Run: headless pygame with SDL's dummy video driver; simulated clock (each Clock.tick advances the game by its frame time, no real sleeping); random seed 0; keys injected as events and as key.get_pressed() state; no mouse input.
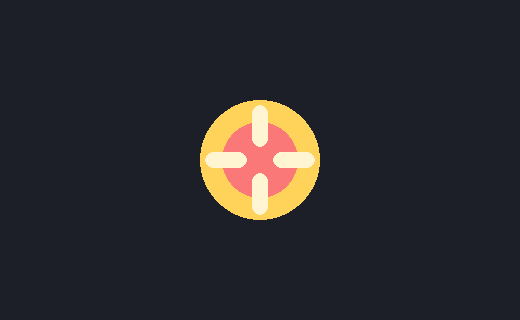
Frame 1 of 4 · flips 1–60 · no input
Frame 2 of 4 · flips 61–180 · tapped SPACE, RETURN · held RIGHT (→), D · screen unchanged from frame 1, image omitted
Frame 3 of 4 · flips 181–300 · held DOWN (↓), S · screen unchanged from frame 2, image omitted
Frame 4 of 4 · flips 301–420 · held LEFT (←), A, UP (↑), W · screen unchanged from frame 3, image omitted

The pygame program that drew these frames:

import sys
import pygame
from pygame.locals import QUIT

pygame.init()
SURFACE = pygame.display.set_mode((520, 320))
pygame.display.set_caption("week02 problem02")
FPSCLOCK = pygame.time.Clock()


def make_badge():
    badge = pygame.Surface((140, 140), pygame.SRCALPHA)
    pygame.draw.circle(badge, (255, 210, 90), (70, 70), 60)
    pygame.draw.circle(badge, (250, 120, 120), (70, 70), 38)
    pygame.draw.rect(badge, (255, 245, 210), (62, 15, 16, 42), border_radius=8)
    pygame.draw.rect(badge, (255, 245, 210), (62, 83, 16, 42), border_radius=8)
    pygame.draw.rect(badge, (255, 245, 210), (15, 62, 42, 16), border_radius=8)
    pygame.draw.rect(badge, (255, 245, 210), (83, 62, 42, 16), border_radius=8)
    return badge


def main():
    badge = make_badge()
    theta = 0

    while True:
        for event in pygame.event.get():
            if event.type == QUIT:
                pygame.quit()
                sys.exit()

        theta += 3
        SURFACE.fill((28, 30, 40))
        rotated = pygame.transform.rotate(badge, theta)
        rotated_rect = rotated.get_rect(center=(260, 160))
        SURFACE.blit(rotated, rotated_rect)

        pygame.display.update()
        FPSCLOCK.tick(60)


if __name__ == "__main__":
    main()
